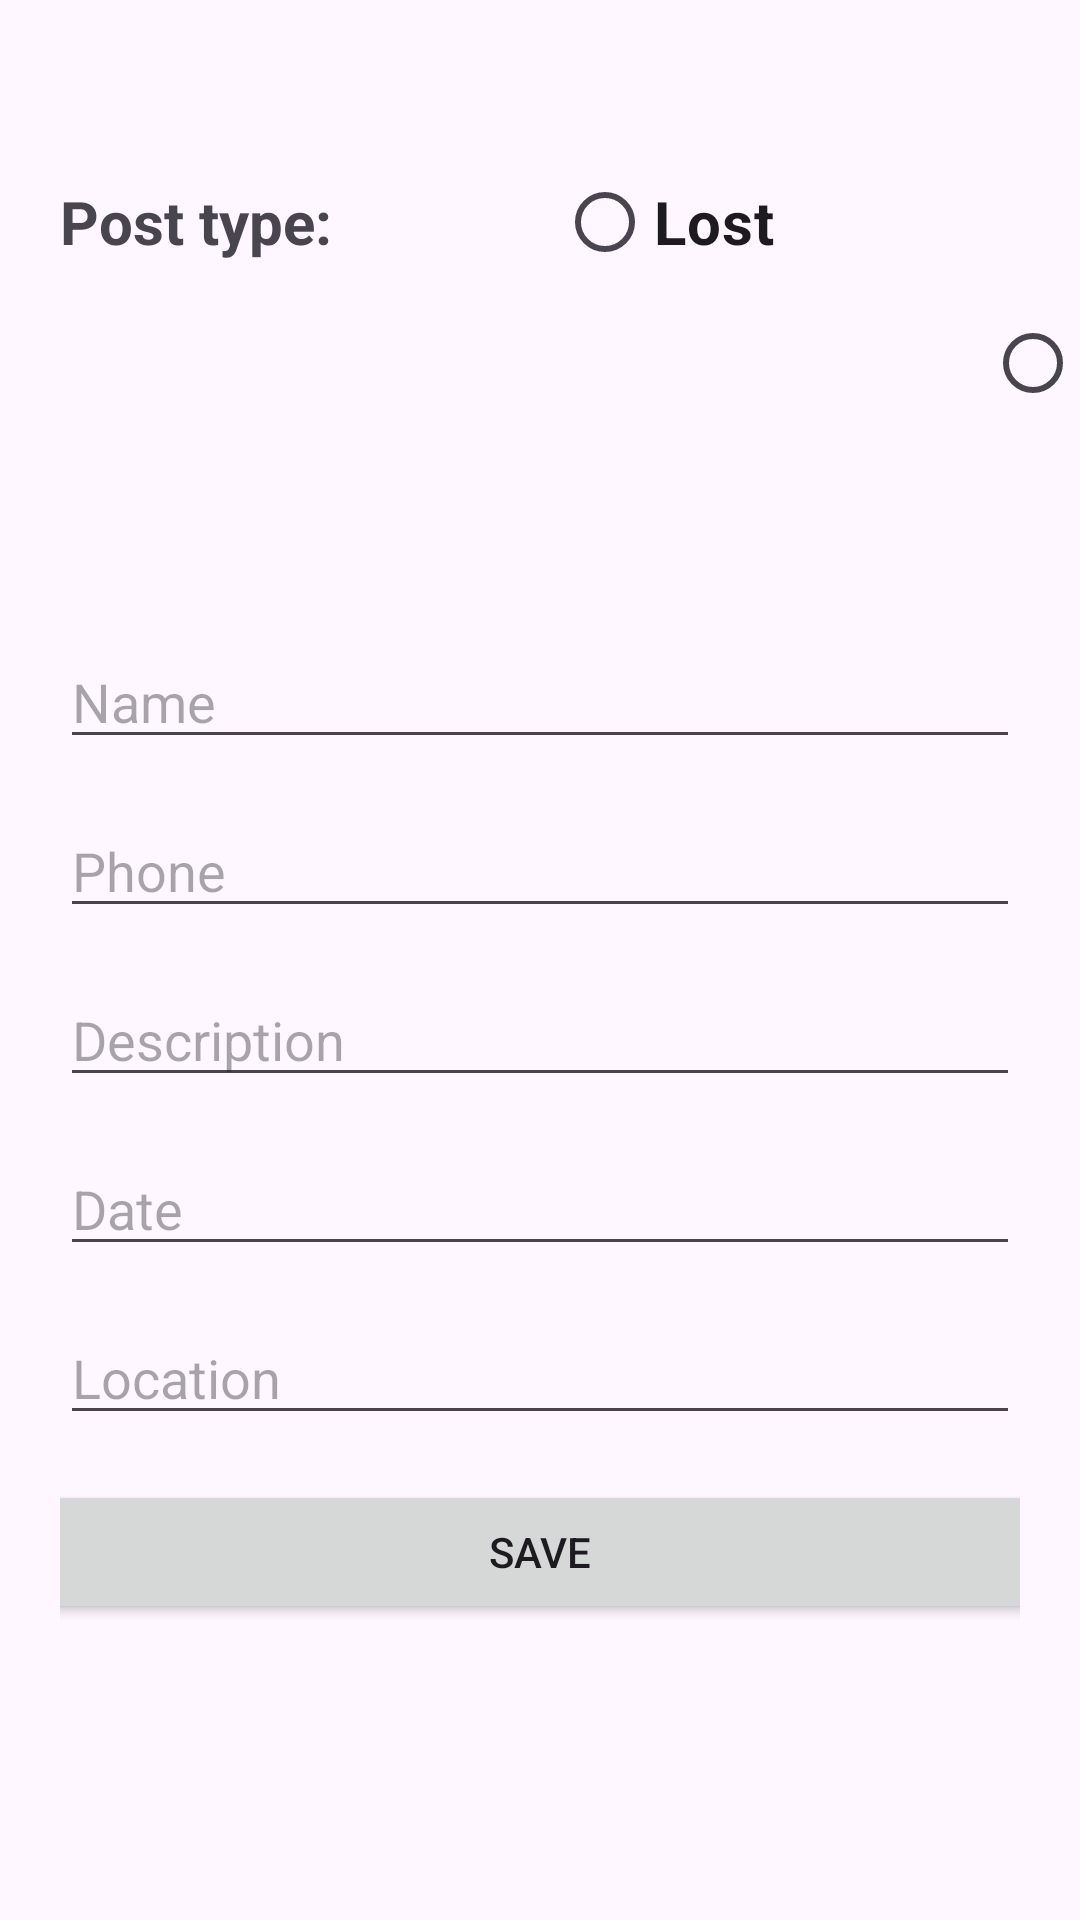

Write the Android layout XML for this screen, with the resource values it uses.
<!-- AndroidManifest.xml: application theme Theme.LostNFoundApp -->
<!-- res/layout/activity_create_ad.xml -->
<?xml version="1.0" encoding="utf-8"?>
<RelativeLayout xmlns:android="http://schemas.android.com/apk/res/android"
    android:layout_width="match_parent"
    android:layout_height="match_parent">

    <LinearLayout
        android:id="@+id/post_type_rg"
        android:layout_width="match_parent"
        android:layout_height="wrap_content"
        android:layout_marginTop="50dp"
        android:orientation="horizontal">

        <TextView
            android:layout_width="wrap_content"
            android:layout_height="wrap_content"
            android:layout_marginStart="20dp"
            android:text="Post type: "
            android:textSize="20sp"
            android:textStyle="bold" />

        <RadioButton
            android:id="@+id/radioButtonLost"
            android:layout_width="wrap_content"
            android:layout_height="wrap_content"
            android:layout_marginLeft="70dp"
            android:text="Lost"
            android:textSize="20sp"
            android:textStyle="bold" />

        <RadioButton
            android:id="@+id/radioButtonFound"
            android:layout_width="wrap_content"
            android:layout_height="wrap_content"
            android:layout_marginStart="70dp"
            android:text="Found"
            android:textSize="20sp"
            android:textStyle="bold" />
    </LinearLayout>

    <LinearLayout
        android:layout_width="match_parent"
        android:layout_height="wrap_content"
        android:layout_below="@id/post_type_rg"
        android:layout_marginTop="20dp"
        android:orientation="vertical"
        android:padding="20dp">

        <EditText
            android:id="@+id/name_input"
            android:layout_width="match_parent"
            android:layout_height="wrap_content"
            android:hint="Name" />

        <EditText
            android:id="@+id/phone_input"
            android:layout_width="match_parent"
            android:layout_height="wrap_content"
            android:layout_marginTop="15dp"
            android:hint="Phone"
            android:inputType="phone" />

        <EditText
            android:id="@+id/description_input"
            android:layout_width="match_parent"
            android:layout_height="wrap_content"
            android:layout_marginTop="15dp"
            android:hint="Description" />

        <EditText
            android:id="@+id/date_input"
            android:layout_width="match_parent"
            android:layout_height="wrap_content"
            android:layout_marginTop="15dp"
            android:hint="Date"
            android:inputType="date" />

        <EditText
            android:id="@+id/location_input"
            android:layout_width="match_parent"
            android:layout_height="wrap_content"
            android:layout_marginTop="15dp"
            android:hint="Location" />

        <Button
            android:id="@+id/save_button"
            android:layout_width="400dp"
            android:layout_height="wrap_content"
            android:layout_gravity="center_horizontal"
            android:layout_marginTop="15dp"
            android:text="Save" />
    </LinearLayout>
</RelativeLayout>
<!-- resources referenced by this layout -->
<resources>
  <style name="Theme.LostNFoundApp" parent="Base.Theme.LostNFoundApp" />
  <style name="Base.Theme.LostNFoundApp" parent="Theme.Material3.DayNight.NoActionBar">
          
          
      </style>
</resources>
